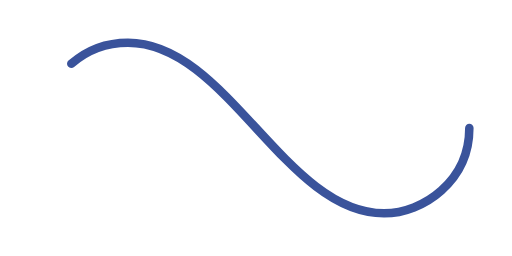
t = 0.00 s
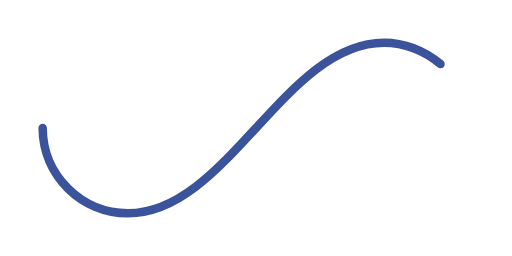
t = 0.50 s
t = 1.00 s: frame unchanged from t = 0.00 s, image omitted
t = 1.50 s: frame unchanged from t = 0.50 s, image omitted

The animated SVG that drew these frames (rendered in a browser with its animation timeline set to each time). Animation: 1 SMIL element (animate=1); one cycle of 2.00 s, repeats indefinitely.

<svg xmlns="http://www.w3.org/2000/svg" viewBox="0 0 300 150"><path fill="none" stroke="#3a539b" stroke-width="5" stroke-linecap="round" stroke-dasharray="300 385" stroke-dashoffset="0" d="M275 75c0 31-27 50-50 50-58 0-92-100-150-100-28 0-50 22-50 50s23 50 50 50c58 0 92-100 150-100 24 0 50 19 50 50Z"><animate attributeName="stroke-dashoffset" calcMode="spline" dur="2" values="685;-685" keySplines="0 0 1 1" repeatCount="indefinite"></animate></path></svg>
